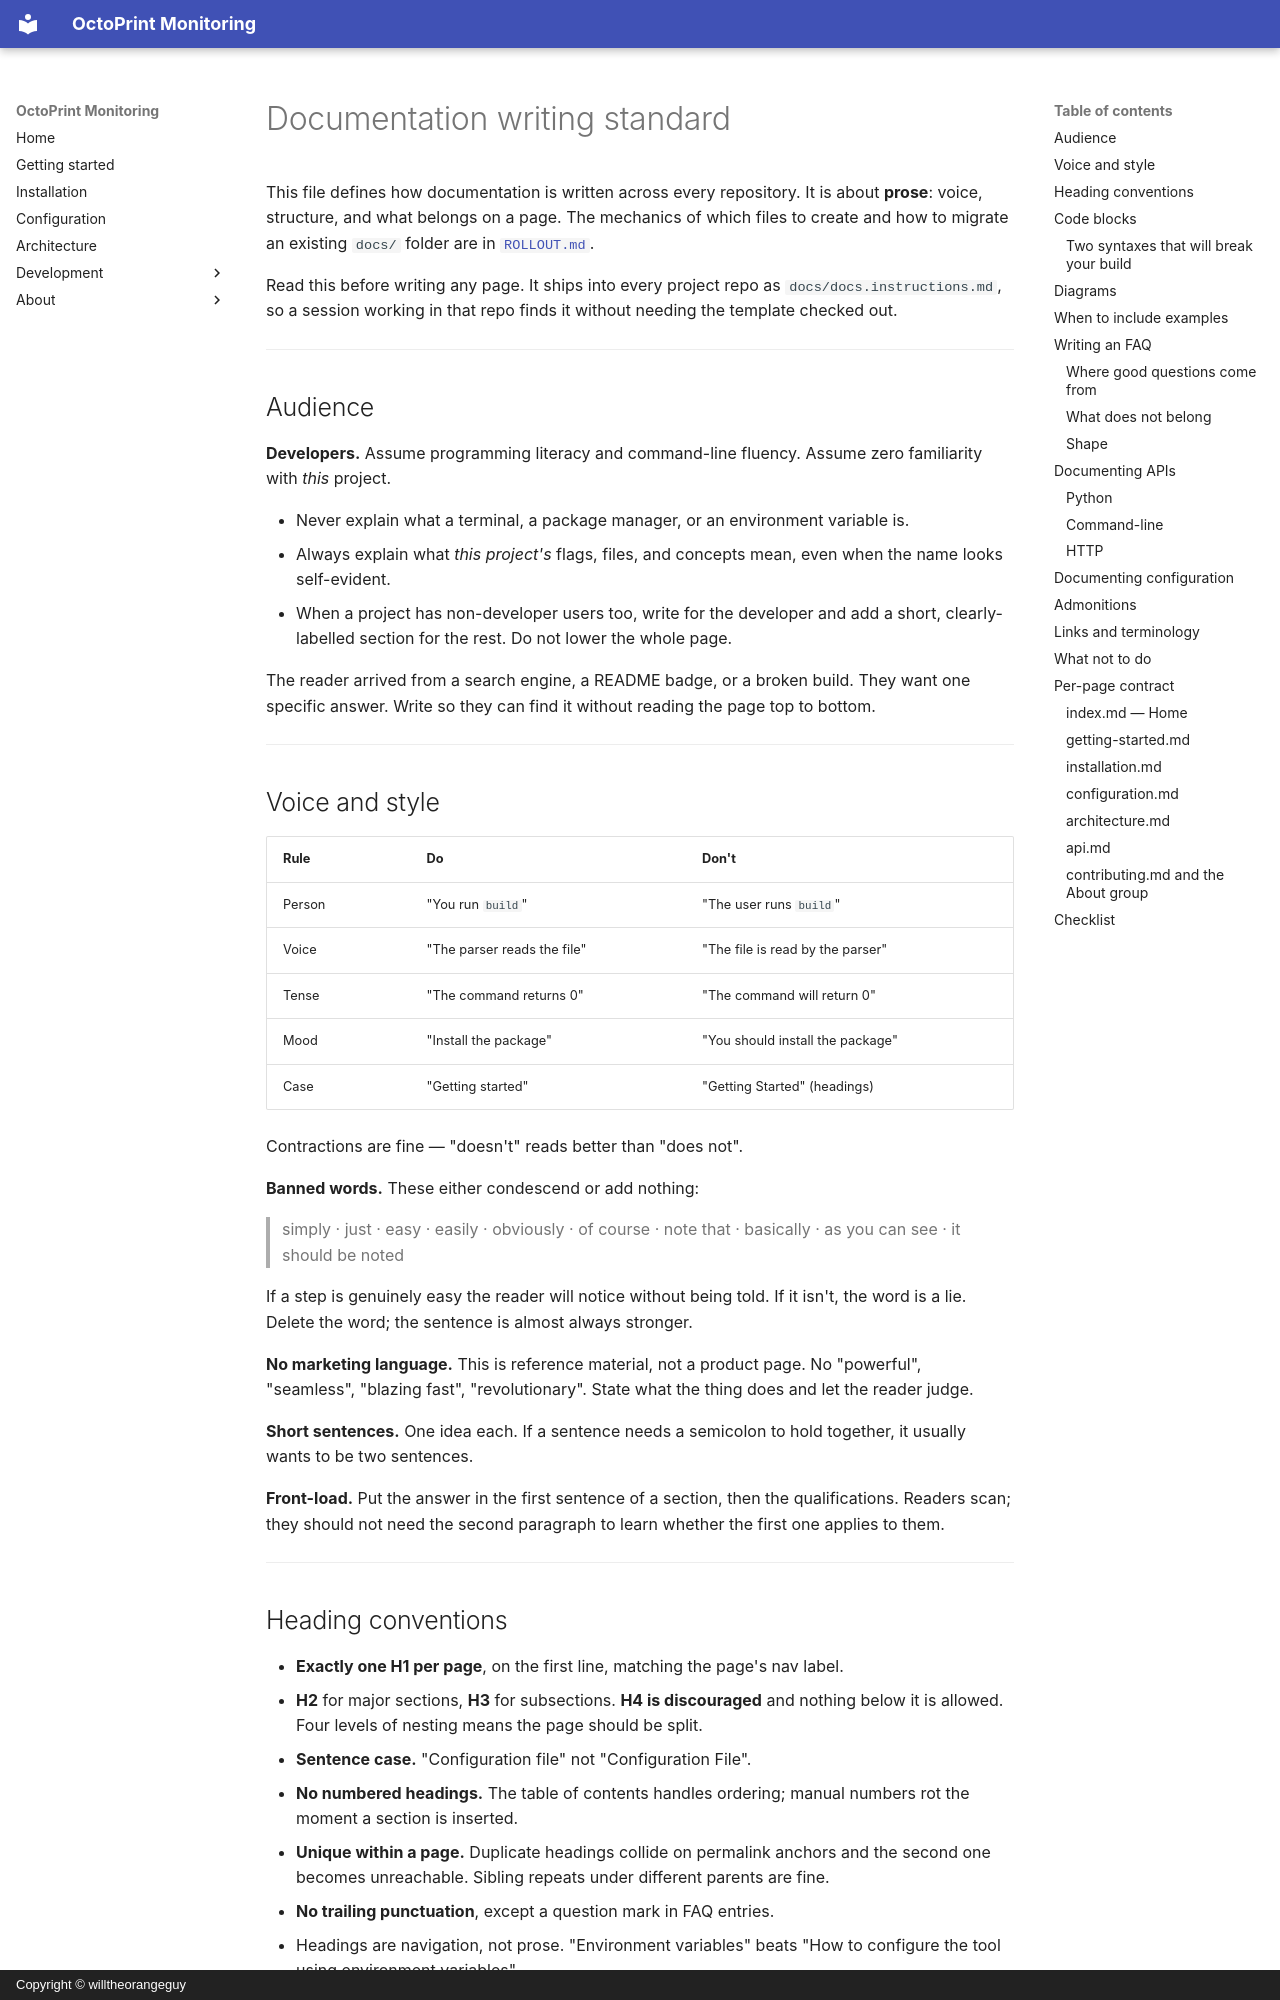

repository: willtheorangeguy/octoprint-monitoring · page: docs.instructions/index.html · generator: mkdocs · copyright: Copyright © willtheorangeguy

# Documentation writing standard

This file defines how documentation is written across every repository. It is
about **prose**: voice, structure, and what belongs on a page. The mechanics of
which files to create and how to migrate an existing `docs/` folder are in
[`ROLLOUT.md`](https://github.com/willtheorangeguy/mkdocs/blob/main/ROLLOUT.md).

Read this before writing any page. It ships into every project repo as
`docs/docs.instructions.md`, so a session working in that repo finds it without
needing the template checked out.

---

## Audience

**Developers.** Assume programming literacy and command-line fluency. Assume
zero familiarity with *this* project.

- Never explain what a terminal, a package manager, or an environment variable
  is.
- Always explain what *this project's* flags, files, and concepts mean, even
  when the name looks self-evident.
- When a project has non-developer users too, write for the developer and add a
  short, clearly-labelled section for the rest. Do not lower the whole page.

The reader arrived from a search engine, a README badge, or a broken build.
They want one specific answer. Write so they can find it without reading the
page top to bottom.

---

## Voice and style

| Rule | Do | Don't |
| --- | --- | --- |
| Person | "You run `build`" | "The user runs `build`" |
| Voice | "The parser reads the file" | "The file is read by the parser" |
| Tense | "The command returns 0" | "The command will return 0" |
| Mood | "Install the package" | "You should install the package" |
| Case | "Getting started" | "Getting Started" (headings) |

Contractions are fine — "doesn't" reads better than "does not".

**Banned words.** These either condescend or add nothing:

> simply · just · easy · easily · obviously · of course · note that · basically ·
> as you can see · it should be noted

If a step is genuinely easy the reader will notice without being told. If it
isn't, the word is a lie. Delete the word; the sentence is almost always
stronger.

**No marketing language.** This is reference material, not a product page. No
"powerful", "seamless", "blazing fast", "revolutionary". State what the thing
does and let the reader judge.

**Short sentences.** One idea each. If a sentence needs a semicolon to hold
together, it usually wants to be two sentences.

**Front-load.** Put the answer in the first sentence of a section, then the
qualifications. Readers scan; they should not need the second paragraph to learn
whether the first one applies to them.

---
